2-way image classification set "Wrist-Fracture-Detection" from GitHub (huytrnq/Wrist-Fracture-Detection); label vocabulary: fracture, normal.

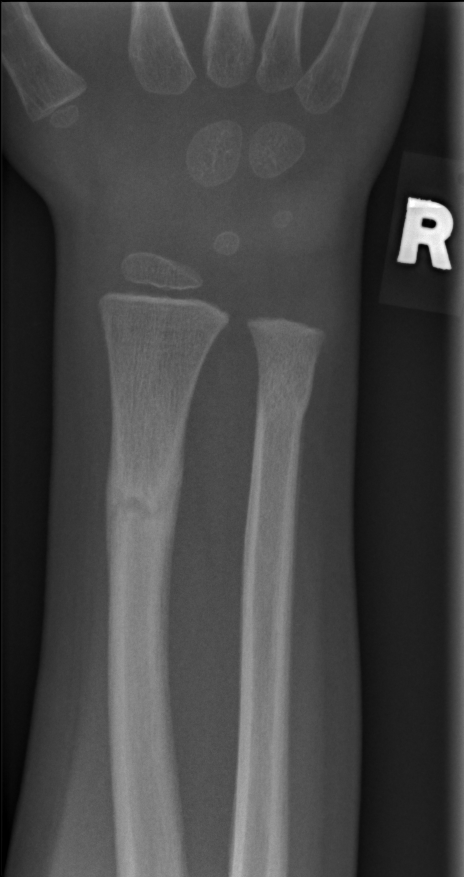
Label: fracture

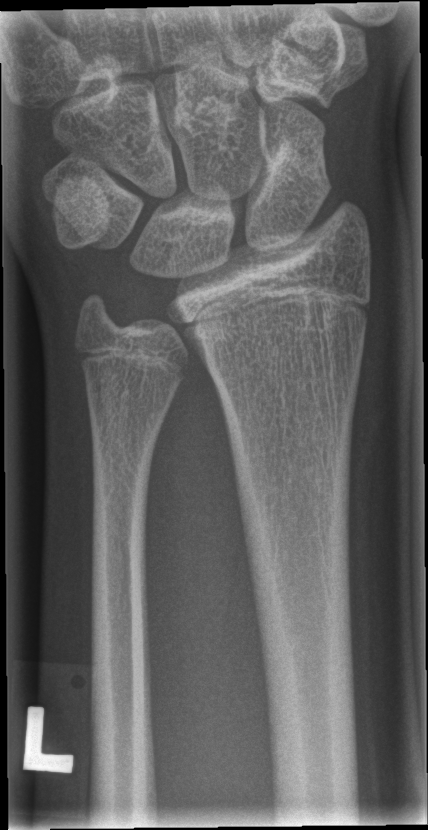
Label: normal

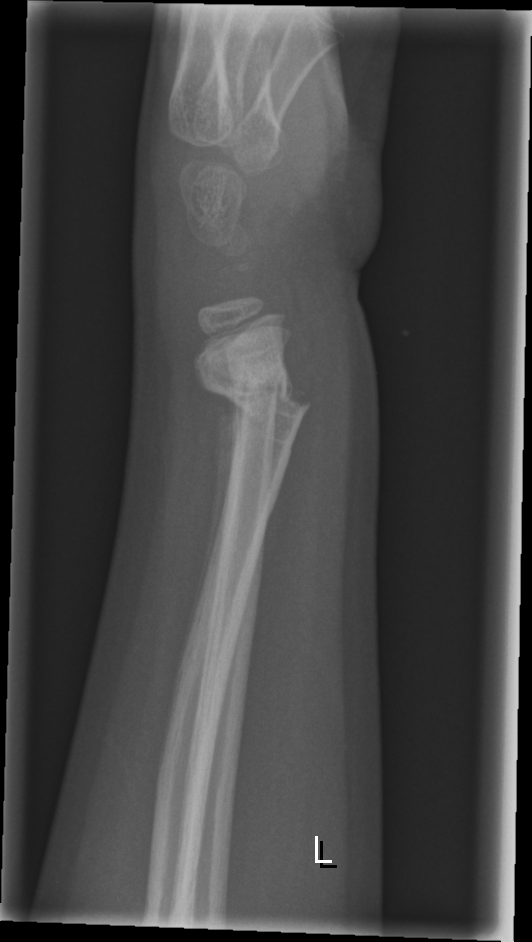
Label: fracture

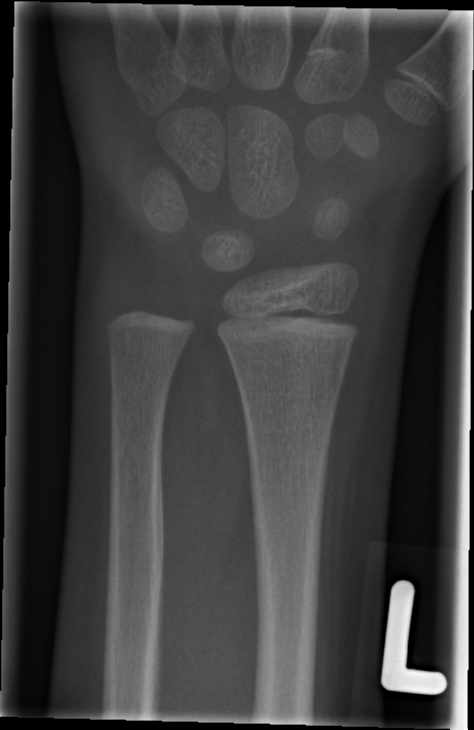
Label: normal

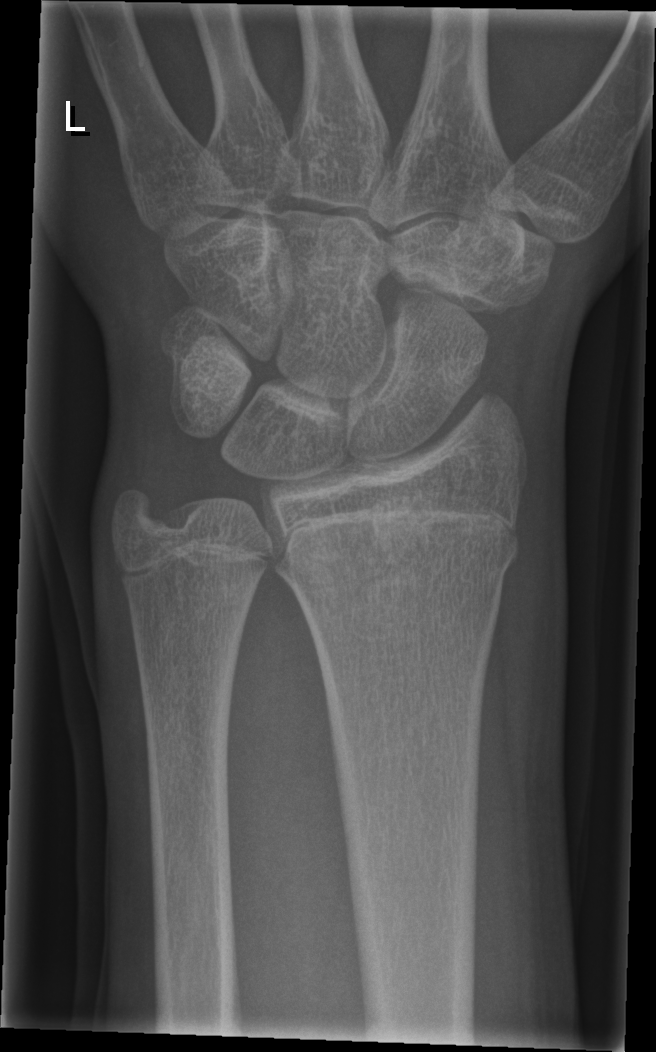
Label: fracture

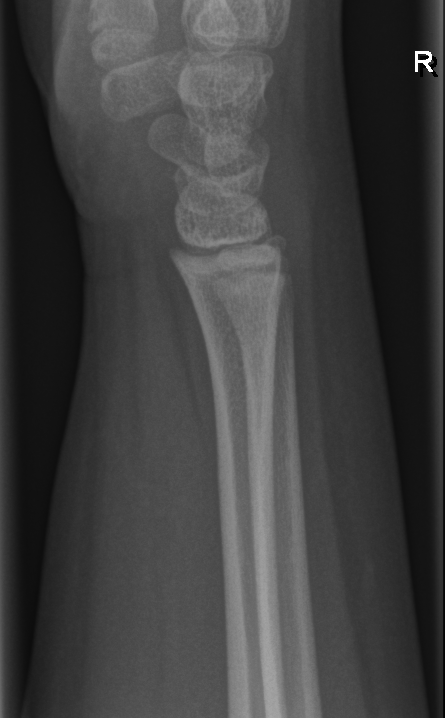
Label: normal
